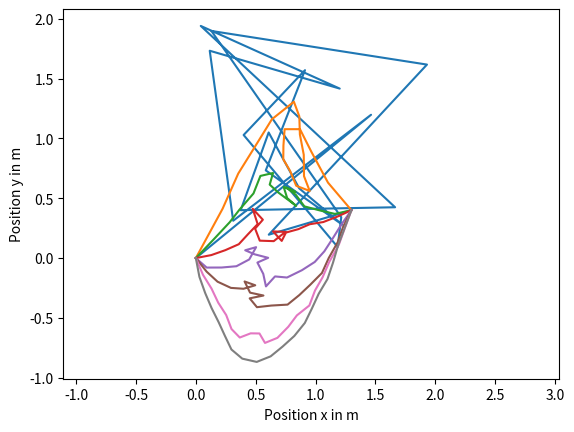

Recreate this plot in Python.
# Udacity quiz (from Lesson 7)
# QUIZ
#
# Compute the total energy of the chain, where the
# 2D positions of the nodes are given by the elements
# of the array x, then return it in the variable
# energy.

import sys
import math
import numpy
import matplotlib.pyplot

total_length = 2. # m
total_mass = 1. # kg
spring_constant = 50.0 # N / m
num_points = 20
g = 9.81 # m / s2
initial_energy=sys.float_info.max
numpy.random.seed(42)

rest_length = total_length / (num_points - 1) # m
mass_per_point = total_mass / num_points # kg


def perturb_chain(x):
    x = numpy.copy(x)
    index_to_change = numpy.random.random_integers(1, num_points - 2) # not the first, not the last
    x[index_to_change] += 0.1 * (numpy.random.rand(2) - numpy.array([0.5, 0.5]))
    return x

def chain_energy(x):
    energy = 0.
    for i in range(num_points):
        energy += mass_per_point * g * x[i, 1]
    for i in range(num_points - 1):
        length = numpy.linalg.norm(x[i] - x[i + 1])
        energy += 0.5 * spring_constant * (length - rest_length) ** 2
    return energy

def plot_evolution():
    x = total_length * numpy.random.rand(num_points, 2)
    x[0, 0] = 0.
    x[0, 1] = 0.
    x[-1, 0] = 1.3
    x[-1, 1] = 0.4
    matplotlib.pyplot.axis('equal')
    axes = matplotlib.pyplot.gca()
    axes.set_xlabel('Position x in m')
    axes.set_ylabel('Position y in m')
    energy = initial_energy
    for i in range(14001):
        perturbed_chain = perturb_chain(x)
        perturbed_energy = chain_energy(perturbed_chain)
        if perturbed_energy < energy:
            energy = perturbed_energy
            x = perturbed_chain
        if i % 2000 == 0:
            matplotlib.pyplot.plot(x[:, 0], x[:, 1])
    matplotlib.pyplot.show()

plot_evolution()
